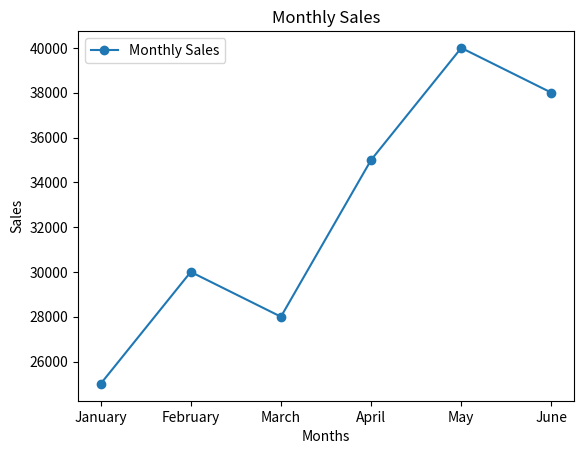
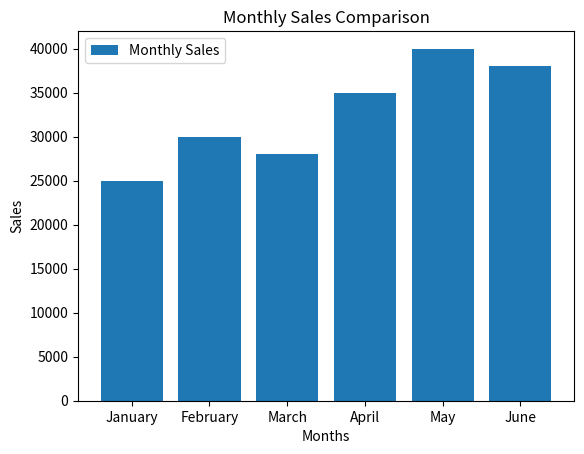

Reproduce these figures in Python, in order.
import matplotlib.pyplot as plt

months = ["January", "February", "March", "April", "May", "June"]
sales = [25000, 30000, 28000, 35000, 40000, 38000]

plt.plot(months, sales, marker="o", label="Monthly Sales")

plt.title("Monthly Sales")
plt.xlabel("Months")
plt.ylabel("Sales")
plt.legend()

plt.show()

plt.bar(months, sales, label="Monthly Sales")

plt.title("Monthly Sales Comparison")
plt.xlabel("Months")
plt.ylabel("Sales")
plt.legend()

plt.show()
